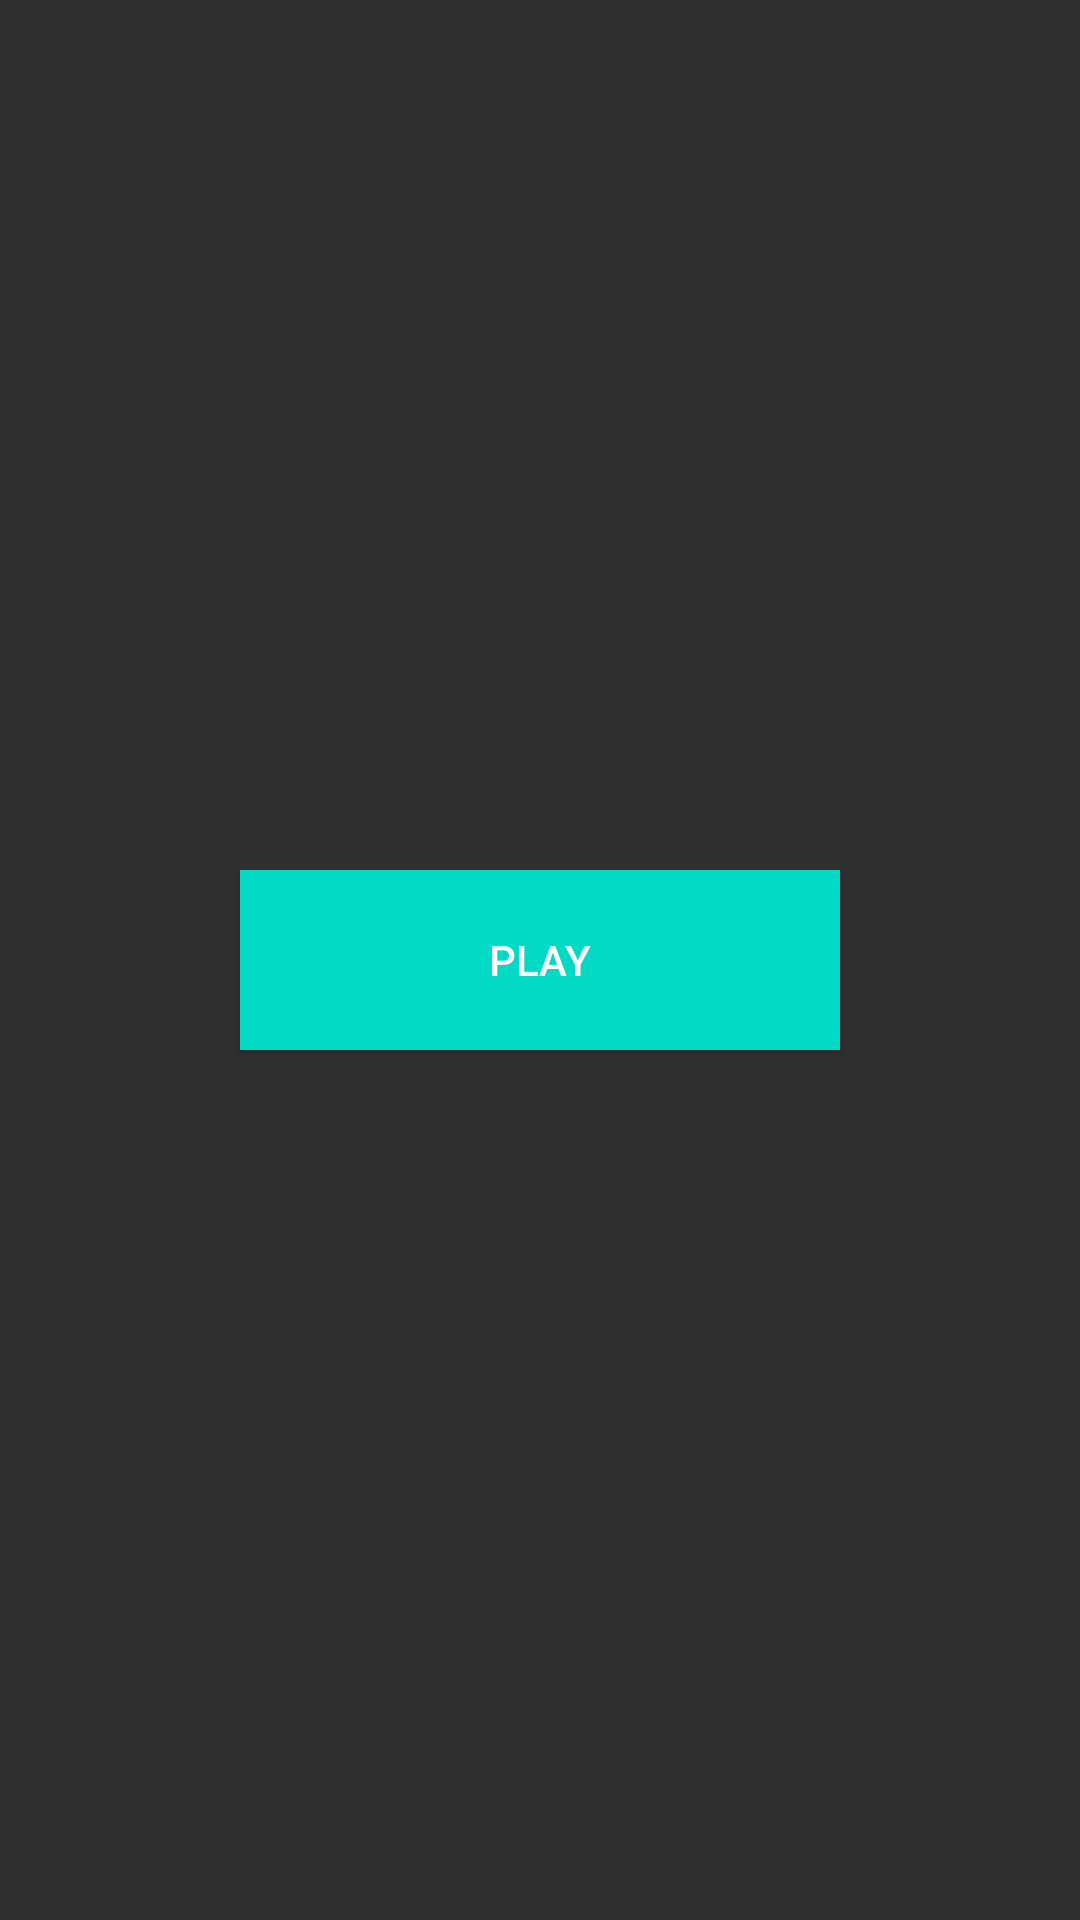

Reconstruct the res/layout file that produces this screen, plus the resources it refers to.
<!-- AndroidManifest.xml: application theme Fullscreen -->
<!-- res/layout/activity_main.xml -->
<?xml version="1.0" encoding="utf-8"?>
<androidx.constraintlayout.widget.ConstraintLayout xmlns:android="http://schemas.android.com/apk/res/android"
    xmlns:app="http://schemas.android.com/apk/res-auto"
    xmlns:tools="http://schemas.android.com/tools"
    android:layout_width="match_parent"
    android:layout_height="match_parent"
    tools:context=".view.MainActivity">

    <Button
        android:layout_width="200dp"
        android:layout_height="60dp"
        android:elevation="40dp"
        android:id="@+id/play_button"
        android:text="@string/play_button"
        android:background="@color/colorAccent"
        app:layout_constraintBottom_toBottomOf="parent"
        app:layout_constraintEnd_toEndOf="parent"
        app:layout_constraintStart_toStartOf="parent"
        app:layout_constraintTop_toTopOf="parent" />

</androidx.constraintlayout.widget.ConstraintLayout>
<!-- resources referenced by this layout -->
<resources>
  <string name="play_button">Play</string>
  <style name="Fullscreen" parent="AppTheme">
          <item name="android:windowNoTitle">true</item>
          <item name="android:windowActionBar">false</item>
          <item name="android:windowFullscreen">true</item>
          <item name="android:windowContentOverlay">@null</item>
      </style>
  <style name="AppTheme" parent="Theme.AppCompat.NoActionBar">
          
          <item name="colorPrimary">@color/colorPrimary</item>
          <item name="colorPrimaryDark">@color/colorPrimaryDark</item>
          <item name="colorAccent">@color/colorAccent</item>
      </style>
  <!-- not gathered from this repository: default colours our renderer supplied (Android Studio template values) -->
  <color name="colorPrimary">#FF6200EE</color>
  <color name="colorPrimaryDark">#FF3700B3</color>
  <color name="colorAccent">#FF03DAC5</color>
</resources>
